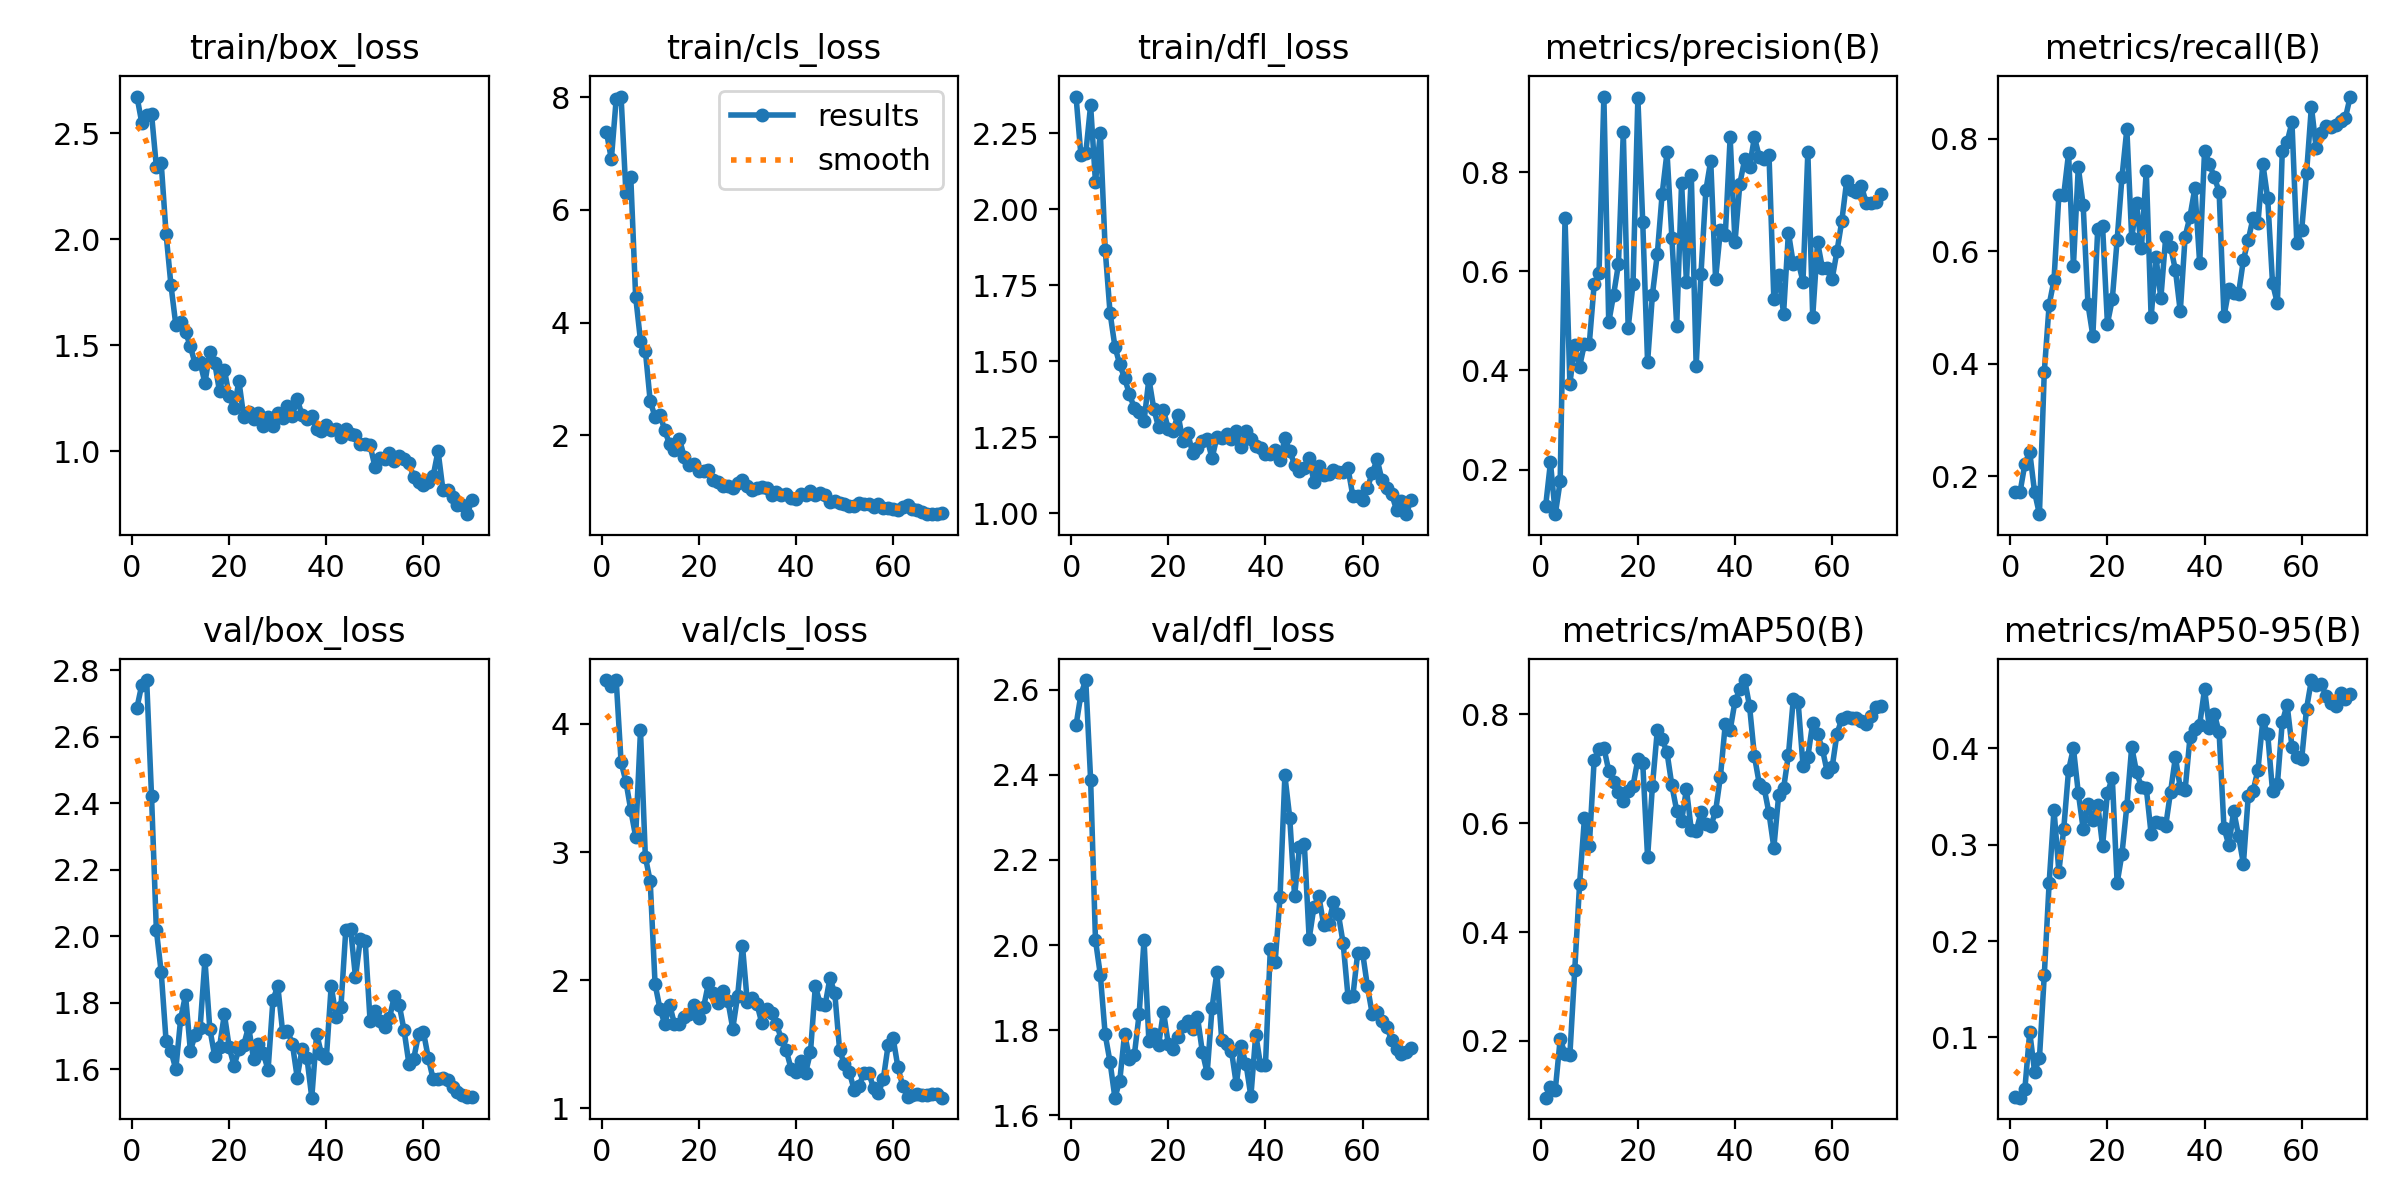

The table this chart was drawn from, first rows:
epoch, time, train/box_loss, train/cls_loss, train/dfl_loss, metrics/precision(B), metrics/recall(B), metrics/mAP50(B), metrics/mAP50-95(B), val/box_loss, val/cls_loss, val/dfl_loss, lr/pg0, lr/pg1, lr/pg2
1, 6.695, 2.672, 7.378, 2.37, 0.1254, 0.1714, 0.0959, 0.03773, 2.687, 4.343, 2.516, 1.111e-05, 1.111e-05, 1.111e-05
2, 8.255, 2.548, 6.901, 2.177, 0.2143, 0.1709, 0.1163, 0.03749, 2.756, 4.296, 2.588, 3.28586e-05, 3.28586e-05, 3.28586e-05
3, 9.984, 2.583, 7.973, 2.183, 0.1098, 0.2214, 0.1106, 0.04629, 2.77, 4.34, 2.623, 5.39787e-05, 5.39787e-05, 5.39787e-05
4, 11.54, 2.592, 8.013, 2.342, 0.1761, 0.2429, 0.2032, 0.1057, 2.422, 3.703, 2.389, 7.44703e-05, 7.44703e-05, 7.44703e-05
5, 13.45, 2.341, 6.301, 2.088, 0.708, 0.1714, 0.1768, 0.06463, 2.017, 3.55, 2.012, 9.43334e-05, 9.43334e-05, 9.43334e-05
6, 15.36, 2.358, 6.577, 2.251, 0.3733, 0.1321, 0.1747, 0.07824, 1.891, 3.328, 1.93, 0.0001136, 0.0001136, 0.0001136
7, 17.2, 2.025, 4.462, 1.867, 0.4516, 0.3857, 0.3302, 0.1647, 1.684, 3.12, 1.79, 0.0001322, 0.0001322, 0.0001322
8, 19.19, 1.784, 3.677, 1.659, 0.4075, 0.5048, 0.4883, 0.2604, 1.654, 3.949, 1.725, 0.0001502, 0.0001502, 0.0001502
9, 21.08, 1.597, 3.5, 1.548, 0.4539, 0.5488, 0.6091, 0.3362, 1.599, 2.962, 1.641, 0.0001675, 0.0001675, 0.0001675
10, 23.46, 1.611, 2.601, 1.49, 0.4542, 0.6997, 0.5585, 0.272, 1.751, 2.772, 1.681, 0.0001842, 0.0001842, 0.0001842
11, 25.39, 1.563, 2.325, 1.444, 0.5738, 0.7002, 0.716, 0.3161, 1.823, 1.969, 1.792, 0.0002003, 0.0002003, 0.0002003
12, 27.28, 1.496, 2.365, 1.392, 0.5962, 0.7745, 0.7354, 0.3774, 1.655, 1.778, 1.733, 0.0002158, 0.0002158, 0.0002158
13, 29.13, 1.41, 2.087, 1.346, 0.953, 0.5744, 0.7381, 0.4001, 1.703, 1.658, 1.741, 0.0002306, 0.0002306, 0.0002306
14, 31.04, 1.42, 1.834, 1.335, 0.4969, 0.7498, 0.6962, 0.3538, 1.723, 1.809, 1.838, 0.0002448, 0.0002448, 0.0002448
15, 32.89, 1.323, 1.744, 1.304, 0.5527, 0.6828, 0.6758, 0.3166, 1.928, 1.656, 2.012, 0.0002584, 0.0002584, 0.0002584
16, 34.76, 1.47, 1.937, 1.443, 0.6145, 0.5053, 0.657, 0.3421, 1.721, 1.661, 1.774, 0.0002713, 0.0002713, 0.0002713
17, 36.62, 1.419, 1.612, 1.344, 0.8809, 0.4495, 0.6405, 0.3253, 1.64, 1.712, 1.79, 0.0002837, 0.0002837, 0.0002837
18, 38.48, 1.284, 1.469, 1.283, 0.486, 0.6391, 0.6583, 0.3417, 1.666, 1.739, 1.765, 0.0002954, 0.0002954, 0.0002954
19, 40.26, 1.386, 1.482, 1.339, 0.5744, 0.6447, 0.6679, 0.2987, 1.765, 1.808, 1.844, 0.0003064, 0.0003064, 0.0003064
20, 42.16, 1.261, 1.365, 1.277, 0.9495, 0.4714, 0.7173, 0.3532, 1.666, 1.702, 1.767, 0.0003169, 0.0003169, 0.0003169
21, 43.98, 1.204, 1.361, 1.272, 0.6995, 0.5142, 0.7106, 0.3696, 1.61, 1.79, 1.755, 0.0003267, 0.0003267, 0.0003267
22, 45.87, 1.331, 1.385, 1.325, 0.4165, 0.6202, 0.537, 0.2602, 1.661, 1.978, 1.785, 0.0003358, 0.0003358, 0.0003358
23, 47.77, 1.162, 1.197, 1.238, 0.5533, 0.7324, 0.6683, 0.2906, 1.674, 1.899, 1.809, 0.0003444, 0.0003444, 0.0003444
24, 49.72, 1.186, 1.17, 1.265, 0.6349, 0.8176, 0.7701, 0.3402, 1.728, 1.82, 1.821, 0.0003523, 0.0003523, 0.0003523
25, 51.72, 1.153, 1.099, 1.197, 0.7562, 0.6237, 0.7541, 0.4013, 1.631, 1.918, 1.803, 0.0003596, 0.0003596, 0.0003596
26, 53.65, 1.184, 1.088, 1.215, 0.8403, 0.6851, 0.7297, 0.3752, 1.674, 1.838, 1.831, 0.0003663, 0.0003663, 0.0003663
27, 55.55, 1.122, 1.066, 1.24, 0.6682, 0.6054, 0.6693, 0.3599, 1.649, 1.621, 1.749, 0.0003723, 0.0003723, 0.0003723
28, 57.41, 1.16, 1.152, 1.246, 0.4899, 0.7436, 0.6226, 0.3588, 1.597, 1.877, 1.699, 0.0003777, 0.0003777, 0.0003777
29, 59.32, 1.122, 1.197, 1.181, 0.7793, 0.4824, 0.6036, 0.311, 1.808, 2.268, 1.852, 0.0003825, 0.0003825, 0.0003825
30, 61.32, 1.183, 1.094, 1.25, 0.5784, 0.5899, 0.6625, 0.3232, 1.85, 1.827, 1.936, 0.0003866, 0.0003866, 0.0003866
31, 63.21, 1.158, 1.028, 1.247, 0.7954, 0.5162, 0.5875, 0.322, 1.712, 1.86, 1.776, 0.0003902, 0.0003902, 0.0003902
32, 65.11, 1.215, 1.056, 1.261, 0.4099, 0.6252, 0.585, 0.3195, 1.715, 1.81, 1.766, 0.0003931, 0.0003931, 0.0003931
33, 67.07, 1.168, 1.08, 1.244, 0.5957, 0.6081, 0.6195, 0.3548, 1.676, 1.662, 1.751, 0.0003953, 0.0003953, 0.0003953
34, 68.99, 1.248, 1.061, 1.271, 0.7638, 0.5669, 0.5988, 0.3907, 1.575, 1.775, 1.673, 0.000397, 0.000397, 0.000397
35, 70.87, 1.17, 0.9303, 1.218, 0.8233, 0.4929, 0.5938, 0.3588, 1.66, 1.743, 1.762, 0.000398, 0.000398, 0.000398
36, 72.8, 1.151, 0.9823, 1.271, 0.5848, 0.6262, 0.6216, 0.3569, 1.634, 1.655, 1.72, 0.0003983, 0.0003983, 0.0003983
37, 74.65, 1.166, 0.9404, 1.245, 0.6834, 0.6619, 0.6854, 0.4112, 1.514, 1.544, 1.644, 0.0003981, 0.0003981, 0.0003981
38, 76.59, 1.104, 0.9511, 1.222, 0.6733, 0.7119, 0.782, 0.4203, 1.706, 1.454, 1.79, 0.0003972, 0.0003972, 0.0003972
39, 78.48, 1.098, 0.8834, 1.214, 0.8703, 0.5786, 0.7706, 0.4244, 1.645, 1.309, 1.717, 0.0003957, 0.0003957, 0.0003957
40, 80.56, 1.127, 0.8717, 1.194, 0.659, 0.7785, 0.8235, 0.4614, 1.633, 1.285, 1.717, 0.0003936, 0.0003936, 0.0003936
41, 82.67, 1.103, 0.9539, 1.194, 0.7771, 0.756, 0.8453, 0.4207, 1.851, 1.368, 1.99, 0.0003908, 0.0003908, 0.0003908
42, 84.6, 1.106, 0.9383, 1.209, 0.8266, 0.732, 0.8626, 0.436, 1.757, 1.278, 1.961, 0.0003874, 0.0003874, 0.0003874
43, 86.5, 1.067, 1.007, 1.176, 0.8112, 0.7063, 0.8142, 0.4164, 1.786, 1.437, 2.112, 0.0003834, 0.0003834, 0.0003834
44, 88.49, 1.105, 0.9293, 1.246, 0.8709, 0.4841, 0.7229, 0.3176, 2.018, 1.952, 2.398, 0.0003788, 0.0003788, 0.0003788
45, 90.41, 1.082, 0.9723, 1.205, 0.8315, 0.5323, 0.6722, 0.2994, 2.021, 1.816, 2.3, 0.0003735, 0.0003735, 0.0003735
46, 92.33, 1.079, 0.9317, 1.16, 0.8275, 0.5266, 0.6641, 0.3352, 1.876, 1.804, 2.114, 0.0003676, 0.0003676, 0.0003676
47, 94.25, 1.036, 0.8175, 1.14, 0.8357, 0.5247, 0.6181, 0.3092, 1.991, 2.014, 2.23, 0.000361, 0.000361, 0.000361
48, 96.15, 1.037, 0.8278, 1.148, 0.5433, 0.5845, 0.5548, 0.2801, 1.986, 1.901, 2.238, 0.0003539, 0.0003539, 0.0003539
49, 98.03, 1.03, 0.8014, 1.182, 0.5933, 0.6202, 0.6518, 0.3507, 1.746, 1.454, 2.015, 0.0003461, 0.0003461, 0.0003461
50, 100, 0.9286, 0.7697, 1.103, 0.5148, 0.6598, 0.6637, 0.3556, 1.773, 1.342, 2.09, 0.0003377, 0.0003377, 0.0003377
51, 101.9, 0.9709, 0.7388, 1.155, 0.6784, 0.6502, 0.725, 0.378, 1.746, 1.283, 2.114, 0.0003254, 0.0003254, 0.0003254
52, 103.8, 0.9641, 0.7422, 1.127, 0.6158, 0.7561, 0.8271, 0.4289, 1.726, 1.144, 2.046, 0.0003097, 0.0003097, 0.0003097
53, 105.7, 0.9933, 0.7916, 1.131, 0.6195, 0.6944, 0.8222, 0.4148, 1.753, 1.172, 2.049, 0.0002939, 0.0002939, 0.0002939
54, 107.6, 0.9533, 0.7725, 1.142, 0.5795, 0.5429, 0.7056, 0.3555, 1.82, 1.277, 2.101, 0.0002782, 0.0002782, 0.0002782
55, 109.5, 0.9763, 0.7805, 1.137, 0.8412, 0.5071, 0.7216, 0.3628, 1.794, 1.279, 2.074, 0.0002625, 0.0002625, 0.0002625
56, 111.4, 0.9638, 0.7157, 1.137, 0.5083, 0.7784, 0.7843, 0.4272, 1.717, 1.155, 2.004, 0.0002468, 0.0002468, 0.0002468
57, 113.3, 0.9455, 0.782, 1.148, 0.6588, 0.7948, 0.7627, 0.4452, 1.616, 1.116, 1.879, 0.0002311, 0.0002311, 0.0002311
58, 115.2, 0.8794, 0.698, 1.057, 0.6064, 0.8294, 0.7358, 0.4017, 1.632, 1.228, 1.88, 0.0002154, 0.0002154, 0.0002154
59, 117.1, 0.8561, 0.713, 1.058, 0.6073, 0.6149, 0.6932, 0.3914, 1.706, 1.494, 1.982, 0.0001997, 0.0001997, 0.0001997
60, 119, 0.843, 0.6813, 1.045, 0.5845, 0.6378, 0.7021, 0.3888, 1.71, 1.551, 1.982, 0.0001839, 0.0001839, 0.0001839
... 10 more rows
